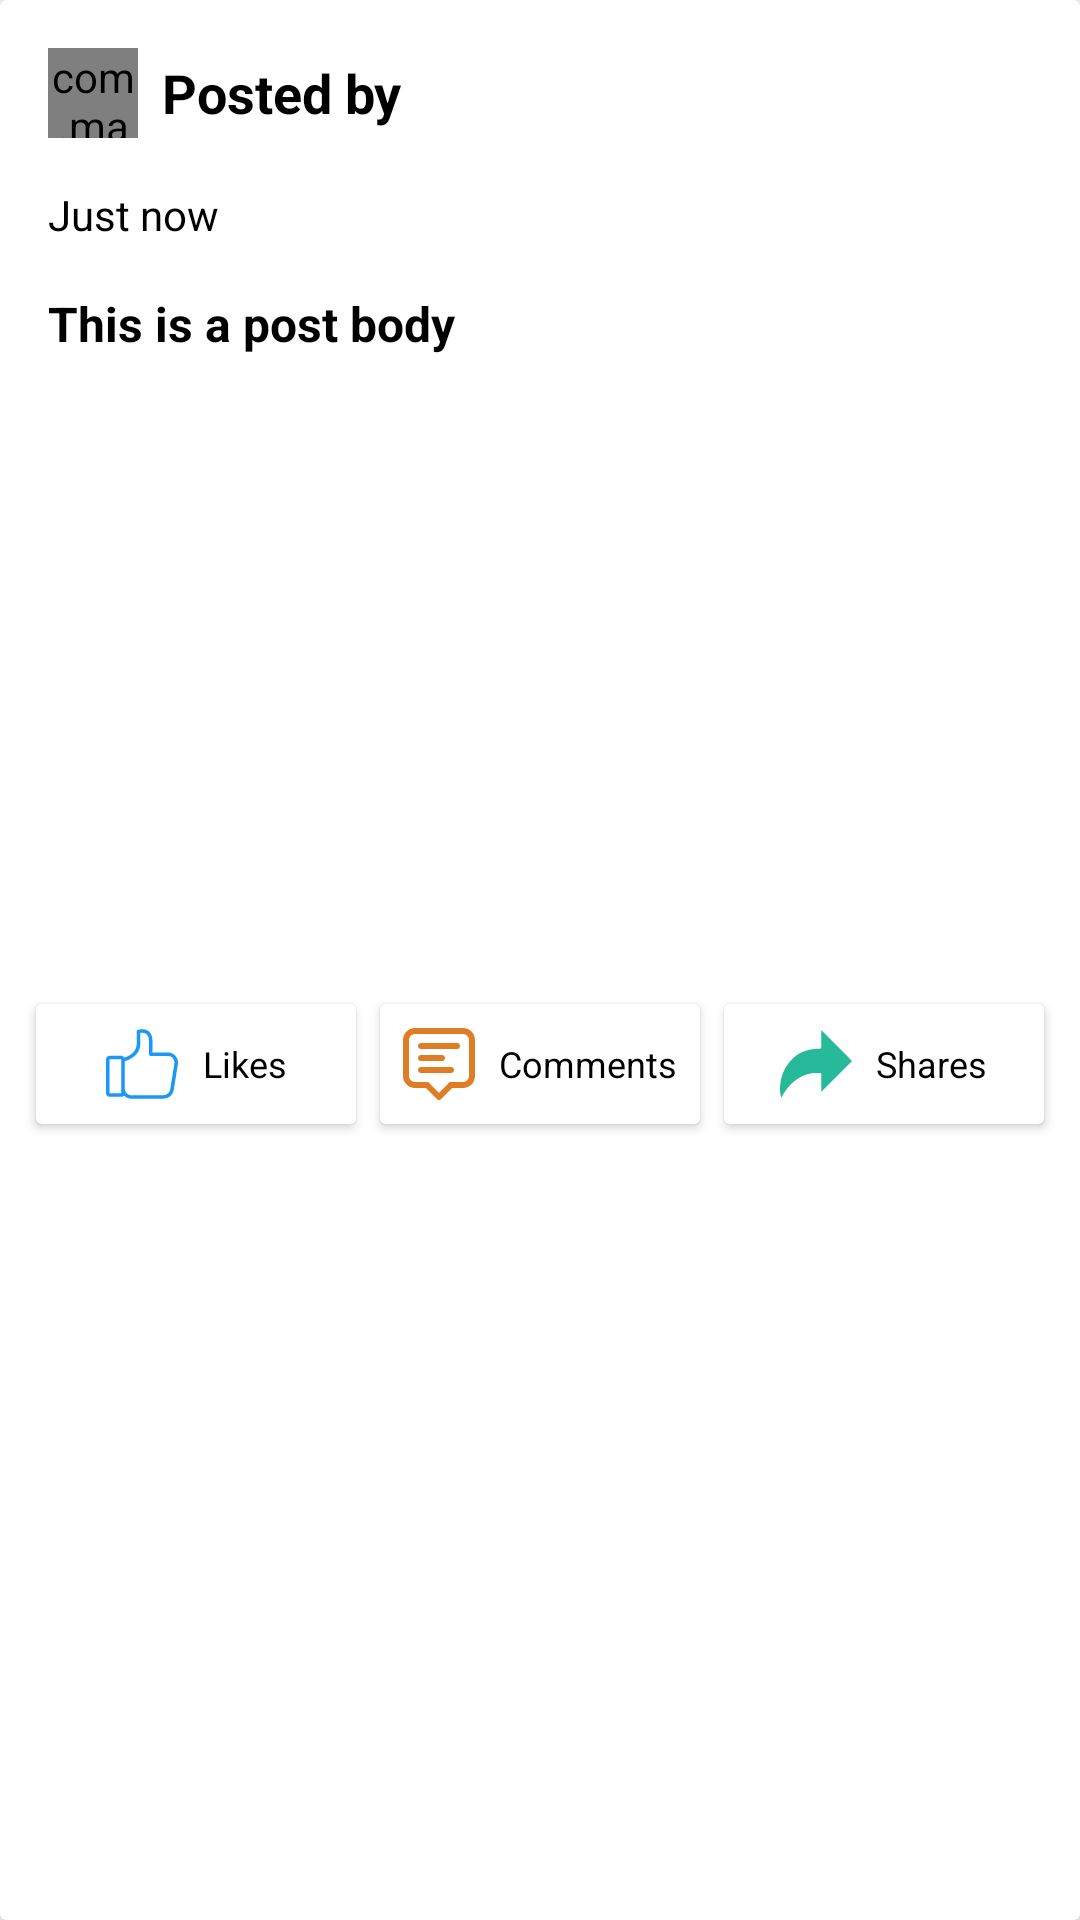

Produce the Android XML layout that renders to this screen, including the resource entries it uses.
<!-- AndroidManifest.xml: application theme Theme.QuickFeed -->
<!-- res/layout/list_posts.xml -->
<?xml version="1.0" encoding="utf-8"?>
<androidx.cardview.widget.CardView xmlns:android="http://schemas.android.com/apk/res/android"
    android:layout_width="match_parent"
    android:layout_height="wrap_content"
    xmlns:app="http://schemas.android.com/apk/res-auto"
    app:cardBackgroundColor="@color/white"
    app:cardElevation="8dp"
    android:layout_margin="8dp">

    <LinearLayout
        android:padding="8dp"
        android:layout_width="match_parent"
        android:layout_height="wrap_content"
        android:orientation="vertical">
        <LinearLayout
            android:layout_width="match_parent"
            android:layout_height="wrap_content"
            android:orientation="vertical">
            <LinearLayout
                android:orientation="horizontal"
                android:gravity="center"
                android:padding="8dp"
                android:layout_width="match_parent"
                android:layout_height="wrap_content">
                <com.makeramen.roundedimageview.RoundedImageView
                    android:layout_alignParentTop="true"
                    xmlns:app="http://schemas.android.com/apk/res-auto"
                    android:id="@+id/imageView_user"
                    android:src="@drawable/profile_placeholder"
                    android:layout_height="30dp"
                    android:layout_width="30dp"
                    android:scaleType="centerCrop"
                    app:riv_corner_radius="30dip"
                    app:riv_border_width="2dip"
                    app:riv_border_color="@color/blue"
                    app:riv_mutate_background="true"
                    app:riv_tile_mode="clamp"
                    app:riv_oval="true" />
                <TextView
                    android:id="@+id/textView_poster"
                    android:layout_width="match_parent"
                    android:layout_height="wrap_content"
                    android:text="Posted by"
                    android:textStyle="bold"
                    android:textSize="18sp"
                    android:textColor="@color/black"
                    android:textAlignment="textStart"
                    android:paddingStart="8dp"/>
            </LinearLayout>
            <TextView
                android:id="@+id/textView_postTime"
                android:layout_width="match_parent"
                android:layout_height="wrap_content"
                android:text="Just now"
                android:textStyle="normal"
                android:textSize="14sp"
                android:drawableStart="@drawable/ic_time"
                android:drawablePadding="8dp"
                android:textColor="@color/black"
                android:textAlignment="textStart"
                android:padding="8dp"/>
            <TextView
                android:id="@+id/textView_postBody"
                android:layout_width="match_parent"
                android:layout_height="wrap_content"
                android:text="This is a post body"
                android:textStyle="bold"
                android:textSize="16sp"
                android:textColor="@color/black"
                android:textAlignment="textStart"
                android:padding="8dp"/>
            <ImageView
                android:visibility="visible"
                android:id="@+id/imageView_post"
                android:scaleType="centerCrop"
                android:layout_marginStart="8dp"
                android:layout_marginEnd="8dp"
                android:layout_width="match_parent"
                android:layout_height="200dp"/>
        </LinearLayout>

        <LinearLayout
            android:layout_width="match_parent"
            android:layout_height="match_parent"
            android:gravity="center"
            android:paddingTop="4dp"
            android:paddingBottom="4dp"
            android:orientation="horizontal">
            <androidx.cardview.widget.CardView
                android:layout_width="0dp"
                android:elevation="4dp"
                android:layout_margin="4dp"
                android:layout_height="wrap_content"
                android:layout_weight="1">
                <LinearLayout
                    android:id="@+id/button_like"
                    android:orientation="horizontal"
                    android:layout_width="match_parent"
                    android:layout_marginTop="4dp"
                    android:layout_marginBottom="4dp"
                    android:gravity="center"
                    android:layout_height="wrap_content"
                    android:layout_weight="1">
                    <ImageView
                        android:src="@drawable/ic_like"
                        android:layout_width="wrap_content"
                        android:layout_height="wrap_content"
                        android:text="Like"
                        android:backgroundTint="@color/white"
                        android:textColor="@color/black"
                        android:textSize="14sp"
                        android:textAllCaps="false"
                        android:layout_margin="4dp"
                        app:tint="@color/blue" />
                    <TextView
                        android:id="@+id/textView_likeCount"
                        android:text="Likes"
                        android:textSize="12sp"
                        android:textColor="@color/black"
                        android:textAlignment="center"
                        android:padding="4dp"
                        android:layout_width="wrap_content"
                        android:layout_height="wrap_content"/>
                </LinearLayout>
            </androidx.cardview.widget.CardView>

            <androidx.cardview.widget.CardView
                android:layout_width="0dp"
                android:elevation="4dp"
                android:layout_margin="4dp"
                android:layout_height="wrap_content"
                android:layout_weight="1">
                <LinearLayout
                    android:id="@+id/button_comment"
                    android:orientation="horizontal"
                    android:layout_width="match_parent"
                    android:layout_marginTop="4dp"
                    android:layout_marginBottom="4dp"
                    android:gravity="center"
                    android:layout_height="wrap_content"
                    android:layout_weight="1">
                    <ImageView
                        android:src="@drawable/ic_comment"
                        android:layout_width="wrap_content"
                        android:layout_height="wrap_content"
                        android:text="Comment"
                        android:backgroundTint="@color/white"
                        android:textColor="@color/black"
                        android:textSize="14sp"
                        android:textAllCaps="false"
                        android:layout_margin="4dp"
                        app:tint="#E07C24" />
                    <TextView
                        android:id="@+id/textView_commentCount"
                        android:text="Comments"
                        android:textSize="12sp"
                        android:textColor="@color/black"
                        android:textAlignment="center"
                        android:padding="4dp"
                        android:layout_width="wrap_content"
                        android:layout_height="wrap_content"/>
                </LinearLayout>
            </androidx.cardview.widget.CardView>

            <androidx.cardview.widget.CardView
                android:layout_width="0dp"
                android:elevation="4dp"
                android:layout_margin="4dp"
                android:layout_height="wrap_content"
                android:layout_weight="1">
                <LinearLayout
                    android:id="@+id/button_share"
                    android:orientation="horizontal"
                    android:layout_width="match_parent"
                    android:layout_marginTop="4dp"
                    android:layout_marginBottom="4dp"
                    android:gravity="center"
                    android:layout_height="wrap_content"
                    android:layout_weight="1">
                    <ImageView
                        android:src="@drawable/ic_share"
                        android:layout_width="wrap_content"
                        android:layout_height="wrap_content"
                        android:text="Share"
                        android:backgroundTint="@color/white"
                        android:textColor="@color/black"
                        android:textSize="14sp"
                        android:textAllCaps="false"
                        android:layout_margin="4dp"/>
                    <TextView
                        android:id="@+id/textView_shareCount"
                        android:text="Shares"
                        android:textSize="12sp"
                        android:textColor="@color/black"
                        android:textAlignment="center"
                        android:padding="4dp"
                        android:layout_width="wrap_content"
                        android:layout_height="wrap_content"/>
                </LinearLayout>
            </androidx.cardview.widget.CardView>

        </LinearLayout>
    </LinearLayout>

</androidx.cardview.widget.CardView>
<!-- resources referenced by this layout -->
<resources>
  <color name="black">#FF000000</color>
  <color name="blue">#1B98F5</color>
  <color name="white">#FFFFFFFF</color>
  <!-- drawable ic_comment (drawable) -->
  <vector xmlns:android="http://schemas.android.com/apk/res/android"
      android:width="24dp"
      android:height="24dp"
      android:viewportWidth="24"
      android:viewportHeight="24">
    <path
        android:fillColor="#FF000000"
        android:pathData="M20,20h-4c-0.6,0 -1,-0.4 -1,-1s0.4,-1 1,-1h4c1.1,0 2,-0.9 2,-2V4c0,-1.1 -0.9,-2 -2,-2H4C2.9,2 2,2.9 2,4v12c0,1.1 0.9,2 2,2h4c0.6,0 1,0.4 1,1s-0.4,1 -1,1H4c-2.2,0 -4,-1.8 -4,-4V4c0,-2.2 1.8,-4 4,-4h16c2.2,0 4,1.8 4,4v12C24,18.2 22.2,20 20,20z"/>
    <path
        android:fillColor="#FF000000"
        android:pathData="M12,24c-0.3,0 -0.5,-0.1 -0.7,-0.3l-4,-4c-0.4,-0.4 -0.4,-1 0,-1.4s1,-0.4 1.4,0l3.3,3.3l3.3,-3.3c0.4,-0.4 1,-0.4 1.4,0s0.4,1 0,1.4l-4,4C12.5,23.9 12.3,24 12,24z"/>
    <path
        android:fillColor="#FF000000"
        android:pathData="M18,7H6C5.4,7 5,6.6 5,6s0.4,-1 1,-1h12c0.6,0 1,0.4 1,1S18.6,7 18,7z"/>
    <path
        android:fillColor="#FF000000"
        android:pathData="M13,11H6c-0.6,0 -1,-0.4 -1,-1s0.4,-1 1,-1h7c0.6,0 1,0.4 1,1S13.6,11 13,11z"/>
    <path
        android:fillColor="#FF000000"
        android:pathData="M16,15H6c-0.6,0 -1,-0.4 -1,-1s0.4,-1 1,-1h10c0.6,0 1,0.4 1,1S16.6,15 16,15z"/>
  </vector>
  <!-- drawable ic_share (drawable) -->
  <vector android:height="24dp" android:viewportHeight="52.495"
      android:viewportWidth="52.495" android:width="24dp" xmlns:android="http://schemas.android.com/apk/res/android">
      <path android:fillColor="#26B99A" android:pathData="M31.113,16.038V3.99l19.971,20.08l-19.971,20.08V32.102c0,0 -17.735,-4.292 -29.849,16.064c0,0 -3.02,-15.536 10.51,-26.794C11.774,21.371 17.903,15.64 31.113,16.038z"/>
      <path android:fillColor="#26B99A" android:pathData="M0.783,50.929l-0.5,-2.573c-0.031,-0.161 -2.974,-16.25 10.852,-27.753c0.202,-0.191 6.116,-5.585 18.674,-5.585c0.102,0 0.203,0 0.305,0.001V1.566L52.495,24.07L30.113,46.574V32.937c-0.662,-0.098 -1.725,-0.213 -3.071,-0.213c-5.761,0 -16.657,2.073 -24.918,15.953L0.783,50.929zM29.808,17.018c-11.776,0 -17.297,5.033 -17.352,5.084C2.911,30.046 1.878,40.274 2.004,45.149C14.365,27.091 31.127,31.077 31.348,31.13l0.765,0.185v10.411L49.674,24.07L32.113,6.413v10.654l-1.03,-0.03C30.65,17.024 30.226,17.018 29.808,17.018z"/>
  </vector>
  <style name="Theme.QuickFeed" parent="Theme.MaterialComponents.DayNight.NoActionBar">
          
          <item name="colorPrimary">@color/purple_500</item>
          <item name="colorPrimaryVariant">@color/purple_700</item>
          <item name="colorOnPrimary">@color/white</item>
          
          <item name="colorSecondary">@color/teal_200</item>
          <item name="colorSecondaryVariant">@color/teal_700</item>
          <item name="colorOnSecondary">@color/black</item>
          
          <item name="android:statusBarColor" tools:targetApi="l">?attr/colorPrimaryVariant</item>
          
      </style>
  <color name="purple_500">#1B98F5</color>
  <color name="purple_700">#1B98F5</color>
  <color name="teal_200">#1B98F5</color>
  <color name="teal_700">#1B98F5</color>
</resources>
